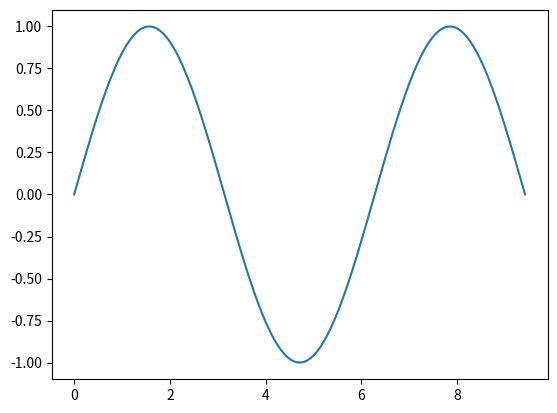

Recreate this plot in Python.
import matplotlib.pyplot as plt
import numpy as np

x = np.linspace(0, 3 * np.pi, 200)
y = np.sin(x)

fig, ax = plt.subplots()
ax.plot(x, y)
plt.show()